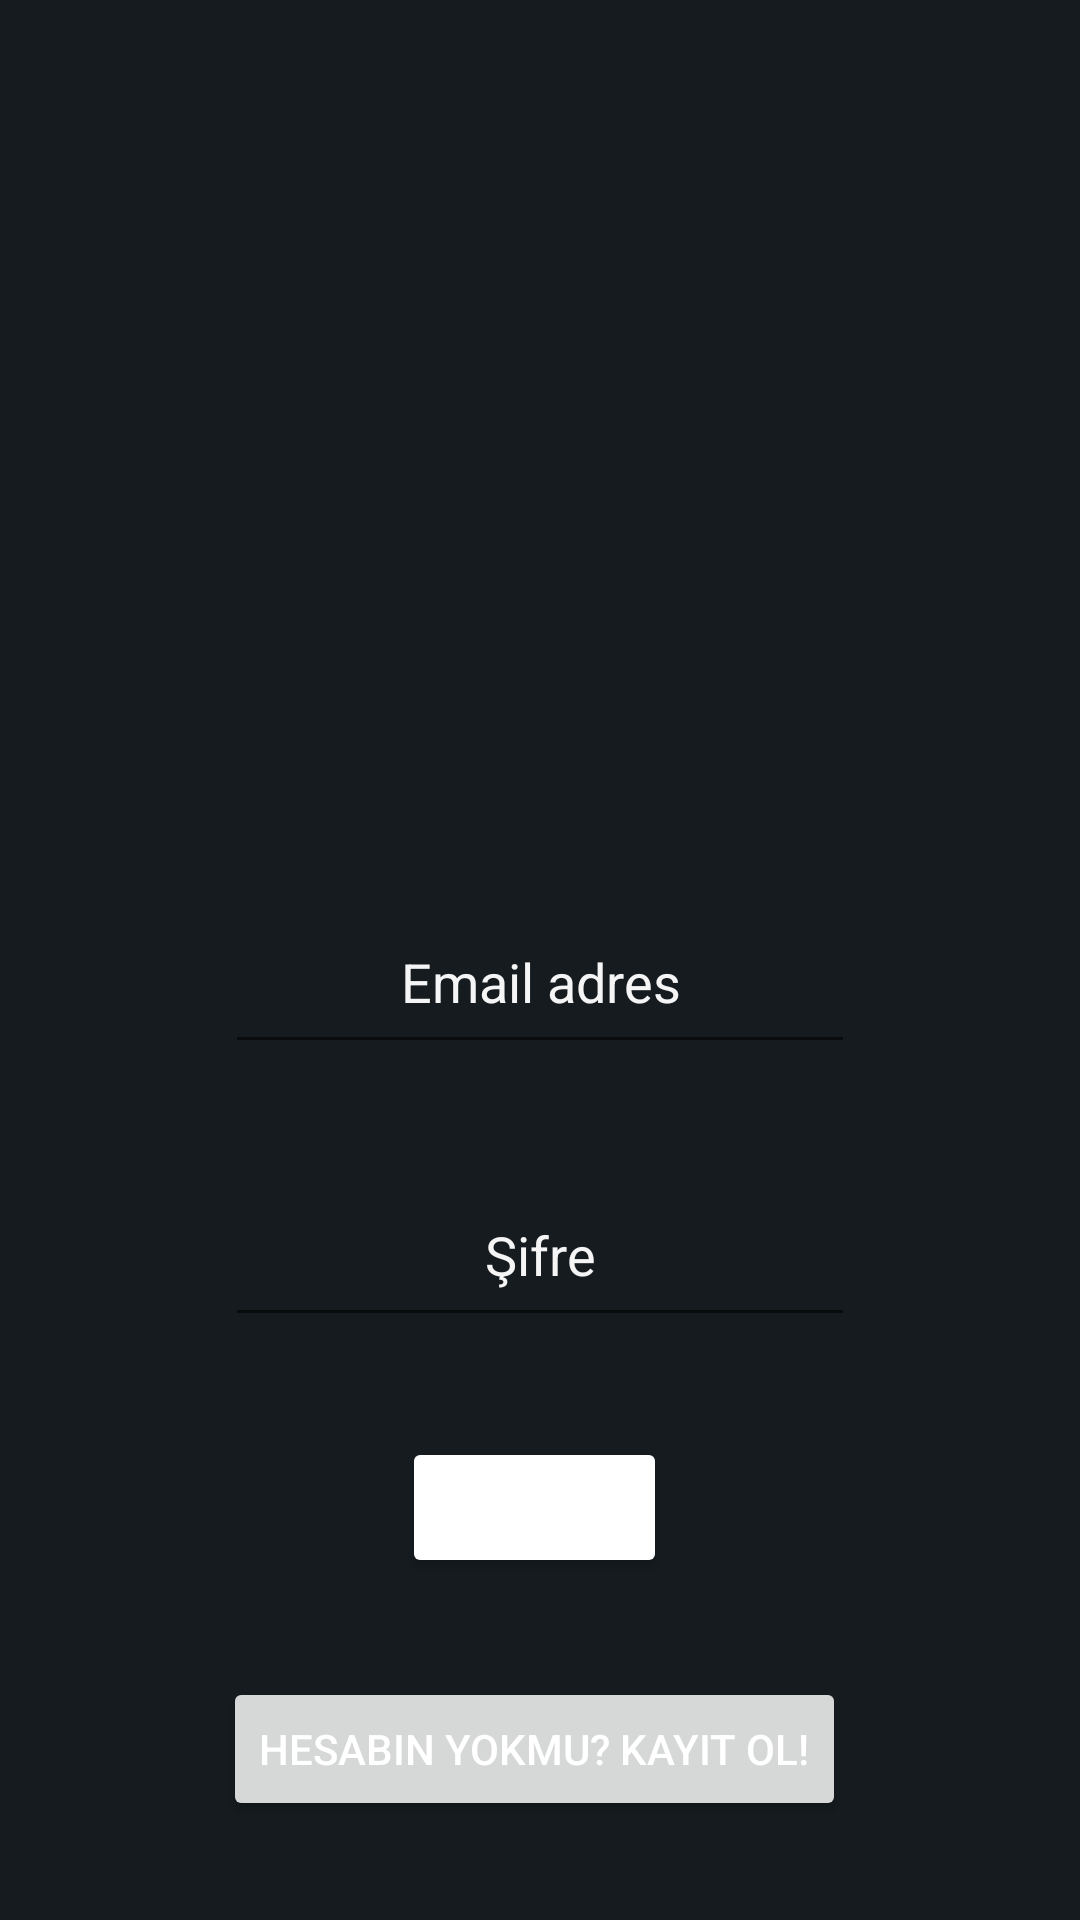

Android layout source for this screen:
<!-- AndroidManifest.xml: application theme Theme.MyApplication -->
<!-- res/layout/activity_login.xml -->
<?xml version="1.0" encoding="utf-8"?>
<androidx.constraintlayout.widget.ConstraintLayout xmlns:android="http://schemas.android.com/apk/res/android"
    xmlns:app="http://schemas.android.com/apk/res-auto"
    xmlns:tools="http://schemas.android.com/tools"
    android:layout_width="match_parent"
    android:layout_height="match_parent">

    <ImageView
        android:id="@+id/imageView2"
        android:layout_width="192dp"
        android:layout_height="168dp"
        android:contentDescription="login_page_resim"
        app:layout_constraintBottom_toBottomOf="parent"
        app:layout_constraintEnd_toEndOf="parent"
        app:layout_constraintHorizontal_bias="0.5"
        app:layout_constraintStart_toStartOf="parent"
        app:layout_constraintTop_toTopOf="parent"
        app:layout_constraintVertical_bias="0.203"
        app:srcCompat="@drawable/baseline_person_24" />

    <EditText
        android:id="@+id/editTextTextEmailAddress"
        android:layout_width="wrap_content"
        android:layout_height="58dp"
        android:autofillHints=""
        android:backgroundTint="@color/oruspu_moru"
        android:ems="10"
        android:hint="@string/email"
        android:inputType="textEmailAddress"
        android:minHeight="48dp"
        android:textAlignment="center"
        android:textColor="@color/textColorWhite"
        android:textColorHint="@color/TextColorHint"
        app:layout_constraintBottom_toTopOf="@+id/editTextTextPassword"
        app:layout_constraintEnd_toEndOf="@+id/imageView2"
        app:layout_constraintHorizontal_bias="0.5"
        app:layout_constraintStart_toStartOf="@+id/imageView2"
        app:layout_constraintTop_toBottomOf="@+id/imageView2"
        app:layout_constraintVertical_bias="0.5"
        app:layout_constraintVertical_chainStyle="spread" />

    <Button
        android:id="@+id/button"
        android:layout_width="wrap_content"
        android:layout_height="47dp"
        android:backgroundTint="@color/oruspu_moru"
        android:text="Giriş Yap"
        android:textColor="@color/textColorWhite"
        android:textColorHint="@color/TextColorHint"
        app:layout_constraintBottom_toTopOf="@+id/textView2"
        app:layout_constraintEnd_toEndOf="@+id/editTextTextPassword"
        app:layout_constraintHorizontal_bias="0.485"
        app:layout_constraintStart_toStartOf="@+id/editTextTextPassword"
        app:layout_constraintTop_toBottomOf="@+id/editTextTextPassword" />

    <EditText
        android:id="@+id/editTextTextPassword"
        android:layout_width="wrap_content"
        android:layout_height="58dp"
        android:autofillHints=""
        android:backgroundTint="@color/oruspu_moru"
        android:ems="10"
        android:hint="@string/password"
        android:inputType="textPassword"
        android:minHeight="48dp"
        android:textAlignment="center"
        android:textColor="@color/textColorWhite"
        android:textColorHint="@color/TextColorHint"
        app:layout_constraintBottom_toTopOf="@+id/button"
        app:layout_constraintEnd_toEndOf="@+id/editTextTextEmailAddress"
        app:layout_constraintHorizontal_bias="0.522"
        app:layout_constraintStart_toStartOf="@+id/editTextTextEmailAddress"
        app:layout_constraintTop_toBottomOf="@+id/editTextTextEmailAddress" />

    <TextView
        android:id="@+id/Login_error"
        android:layout_width="wrap_content"
        android:layout_height="wrap_content"
        android:layout_marginBottom="1dp"
        android:textColorHighlight="@color/design_default_color_error"
        android:textColorHint="@color/design_default_color_error"
        app:layout_constraintBottom_toTopOf="@+id/editTextTextEmailAddress"
        app:layout_constraintEnd_toEndOf="parent"
        app:layout_constraintHorizontal_bias="0.498"
        app:layout_constraintStart_toStartOf="parent"
        app:layout_constraintTop_toBottomOf="@+id/imageView2"
        app:layout_constraintVertical_bias="0.436" />

    <Button
        android:id="@+id/textView2"
        android:layout_width="wrap_content"
        android:layout_height="wrap_content"
        android:text="Hesabın yokmu? Kayıt ol!"
        android:textColor="@color/textColorWhite"
        android:textColorHighlight="@color/TextColorHint"
        app:layout_constraintBottom_toBottomOf="parent"
        app:layout_constraintEnd_toEndOf="@+id/button"
        app:layout_constraintStart_toStartOf="@+id/button"
        app:layout_constraintTop_toBottomOf="@+id/button"
        app:layout_constraintVertical_bias="0.0" />

</androidx.constraintlayout.widget.ConstraintLayout>
<!-- resources referenced by this layout -->
<resources>
  <color name="TextColorHint">#F5F5F5</color>
  <color name="oruspu_moru">#E040FB</color>
  <color name="textColorWhite">#FFFFFFFF</color>
  <string name="email">Email adres</string>
  <string name="password">Şifre</string>
  <style name="Theme.MyApplication" parent="Theme.MaterialComponents.DayNight.DarkActionBar">
          
          <item name="colorPrimary">@color/gray_900</item>
          <item name="colorPrimaryVariant">@color/gray_600</item>
          <item name="colorOnPrimary">@color/white</item>
          
          <item name="colorSecondary">@color/teal_200</item>
          <item name="colorSecondaryVariant">@color/teal_700</item>
          <item name="colorOnSecondary">@color/black</item>
          
          <item name="android:statusBarColor">@color/gray_600</item>
          
          
          <item name="android:windowBackground">@color/gray_900</item>
      </style>
  <color name="gray_900">#151B1F</color>
  <color name="gray_600">#546E7A</color>
  <color name="white">#FFFFFFFF</color>
  <color name="teal_200">#FF03DAC5</color>
  <color name="teal_700">#FF018786</color>
  <color name="black">#FF000000</color>
</resources>
